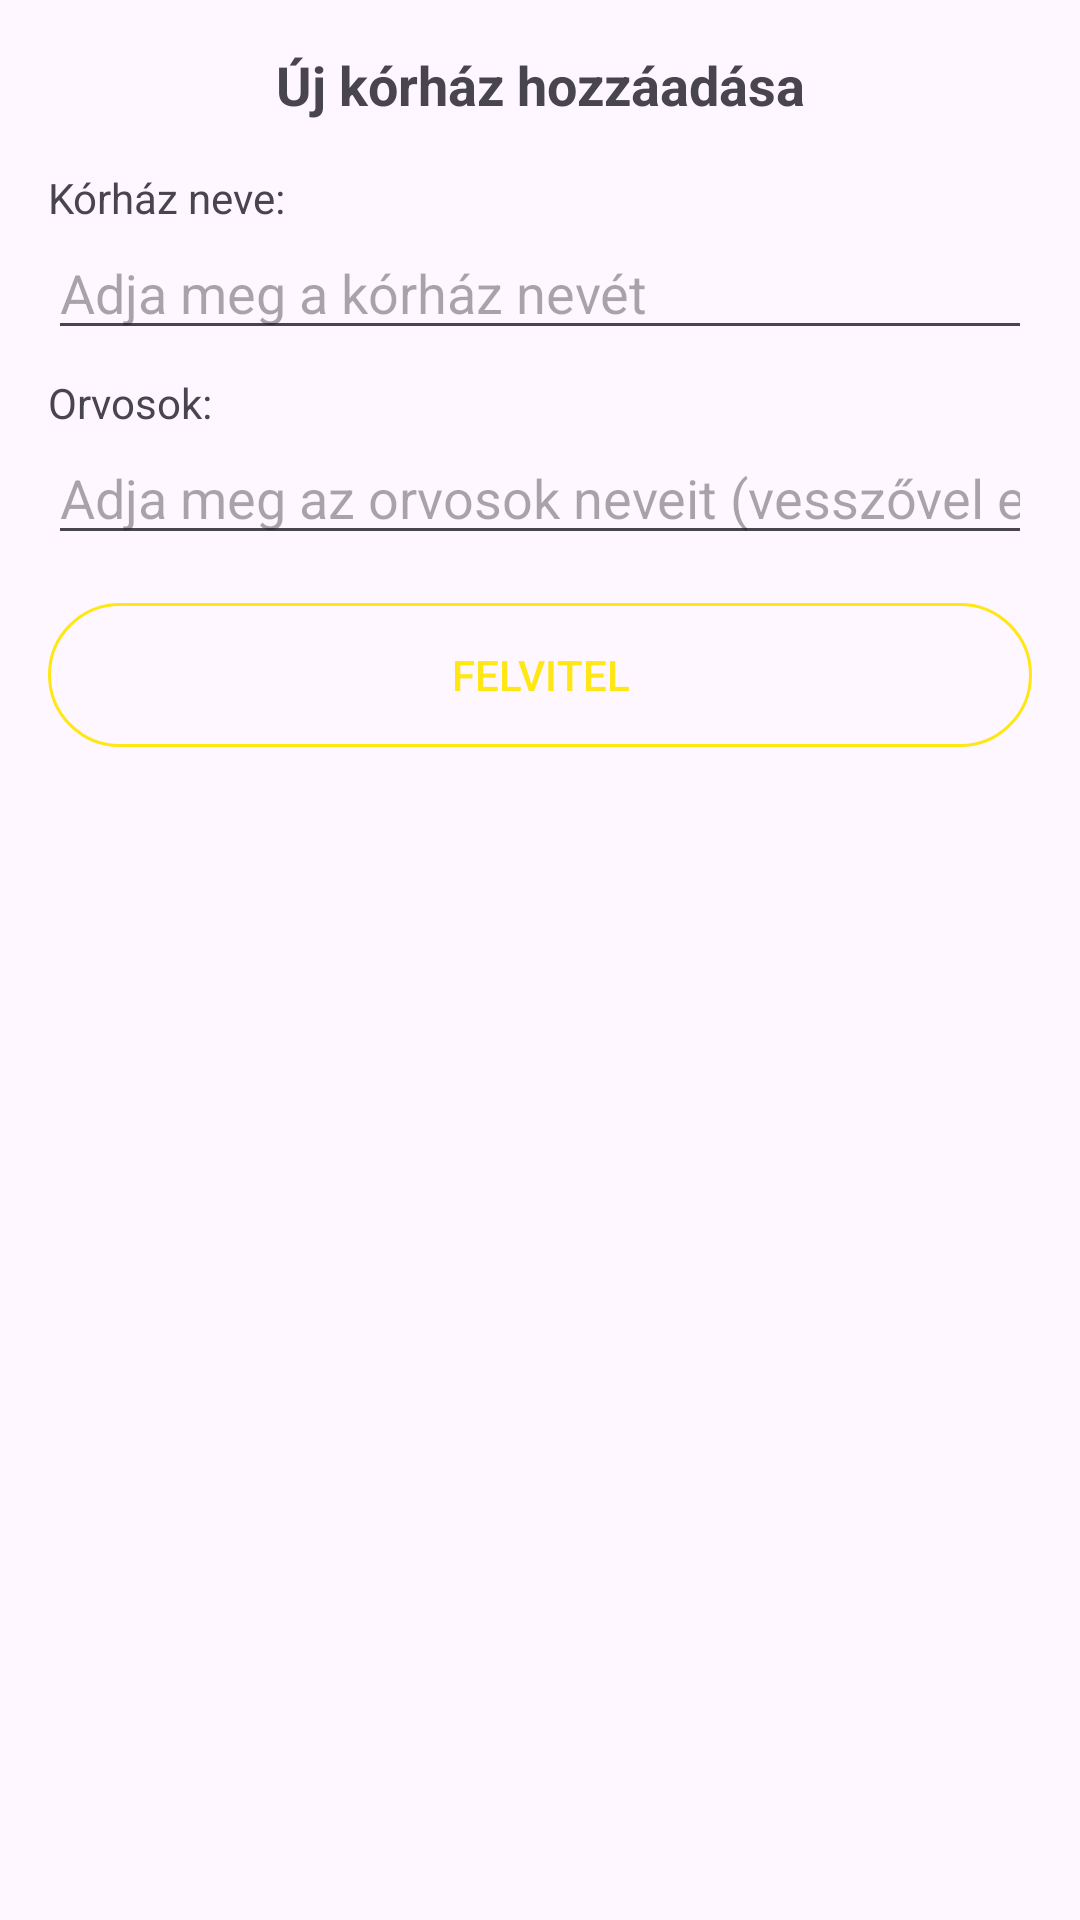

This screen was rendered from an Android layout file. Write that file and the resources it references.
<!-- AndroidManifest.xml: application theme Theme.AppointmentApp -->
<!-- res/layout/create_hospital_dialog.xml -->
<?xml version="1.0" encoding="utf-8"?>
<LinearLayout xmlns:android="http://schemas.android.com/apk/res/android"
    android:layout_width="match_parent"
    android:layout_height="wrap_content"
    android:orientation="vertical"
    android:padding="16dp">

    <TextView
        android:layout_width="match_parent"
        android:layout_height="wrap_content"
        android:text="Új kórház hozzáadása"
        android:textSize="18sp"
        android:textStyle="bold"
        android:gravity="center"
        android:layout_marginBottom="16dp" />

    <TextView
        android:layout_width="match_parent"
        android:layout_height="wrap_content"
        android:text="Kórház neve:" />

    <EditText
        android:id="@+id/editTextHospitalName"
        android:layout_width="match_parent"
        android:layout_height="wrap_content"
        android:hint="Adja meg a kórház nevét"
        android:inputType="text"
        android:layout_marginBottom="8dp" />

    <TextView
        android:layout_width="match_parent"
        android:layout_height="wrap_content"
        android:text="Orvosok:" />

    <EditText
        android:id="@+id/editTextDoctors"
        android:layout_width="match_parent"
        android:layout_height="wrap_content"
        android:hint="Adja meg az orvosok neveit (vesszővel elválasztva)"
        android:inputType="text"
        android:layout_marginBottom="16dp" />

    <Button
        android:textColor="@color/yellow"
        android:id="@+id/addHospital"
        android:background="@drawable/rounded_edit_text_bg"
        android:layout_width="match_parent"
        android:layout_height="wrap_content"
        android:text="Felvitel" />

</LinearLayout>
<!-- resources referenced by this layout -->
<resources>
  <color name="yellow">#FEE715</color>
  <!-- drawable rounded_edit_text_bg (drawable) -->
  <?xml version="1.0" encoding="utf-8"?>
  <shape xmlns:android="http://schemas.android.com/apk/res/android"
      android:shape="rectangle">
      <corners android:radius="26dp"/>
      <stroke android:width="1dip" android:color="@color/yellow"/>
  
  </shape>
  <style name="Theme.AppointmentApp" parent="Base.Theme.AppointmentApp" />
  <style name="Base.Theme.AppointmentApp" parent="Theme.Material3.DayNight.NoActionBar">
          
          
      </style>
</resources>
